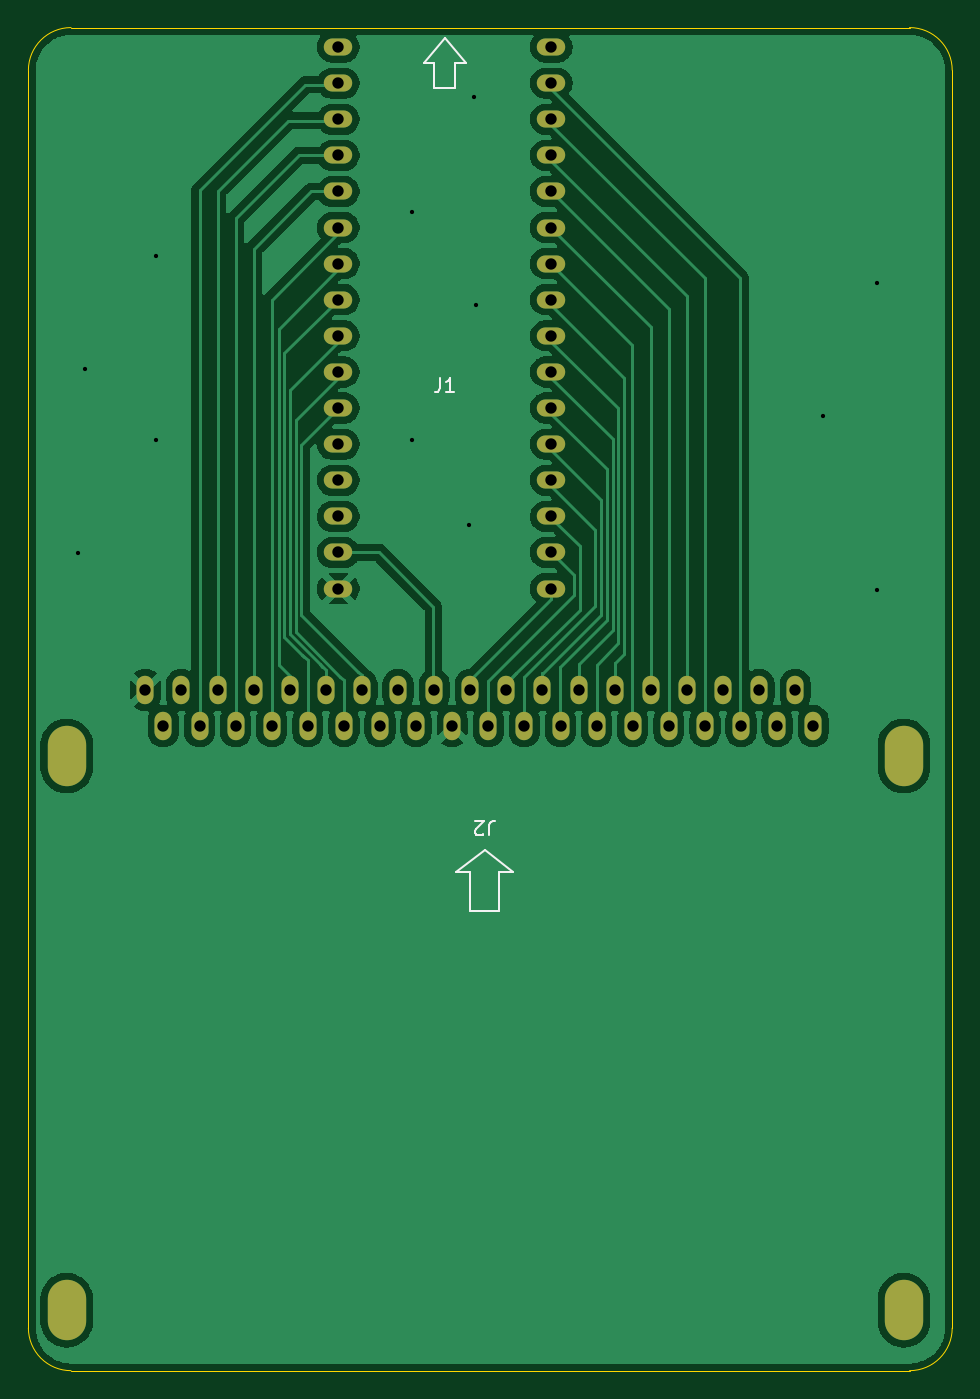
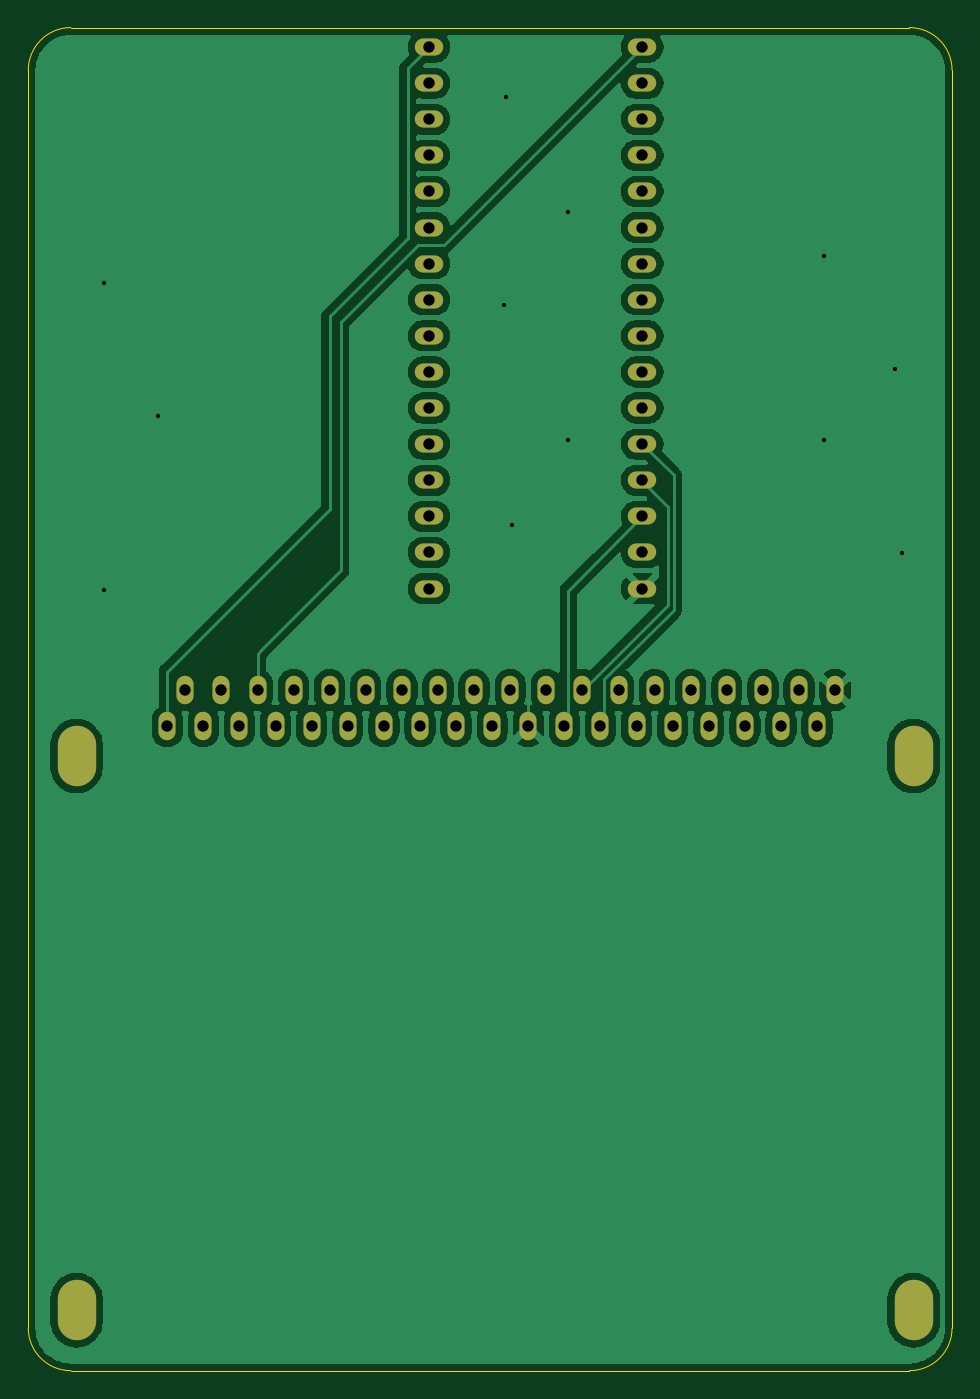
Circuit board: 11 layer files. Board 65.0 x 94.5 mm.
- bottom_copper: HuCard-TL866-B_Cu.gbr (94872 bytes)
- bottom_mask: HuCard-TL866-B_Mask.gbr (2371 bytes)
- paste: HuCard-TL866-B_Paste.gbr (455 bytes)
- bottom_silk: HuCard-TL866-B_Silkscreen.gbr (456 bytes)
- outline: HuCard-TL866-Edge_Cuts.gbr (979 bytes)
- top_copper: HuCard-TL866-F_Cu.gbr (86427 bytes)
- top_mask: HuCard-TL866-F_Mask.gbr (2371 bytes)
- paste: HuCard-TL866-F_Paste.gbr (455 bytes)
- top_silk: HuCard-TL866-F_Silkscreen.gbr (2116 bytes)
- drill: HuCard-TL866-NPTH.drl (265 bytes)
- drill: HuCard-TL866-PTH.drl (1909 bytes)

=== bottom_copper: HuCard-TL866-B_Cu.gbr (94872 bytes, source omitted) ===
=== bottom_mask: HuCard-TL866-B_Mask.gbr ===
%TF.GenerationSoftware,KiCad,Pcbnew,8.0.0*%
%TF.CreationDate,2024-02-25T21:16:28-08:00*%
%TF.ProjectId,HuCard-TL866,48754361-7264-42d5-944c-3836362e6b69,rev?*%
%TF.SameCoordinates,Original*%
%TF.FileFunction,Soldermask,Bot*%
%TF.FilePolarity,Negative*%
%FSLAX46Y46*%
G04 Gerber Fmt 4.6, Leading zero omitted, Abs format (unit mm)*
G04 Created by KiCad (PCBNEW 8.0.0) date 2024-02-25 21:16:28*
%MOMM*%
%LPD*%
G01*
G04 APERTURE LIST*
%ADD10O,2.700000X4.250000*%
%ADD11O,1.200000X2.000000*%
%ADD12O,2.000000X1.200000*%
G04 APERTURE END LIST*
D10*
%TO.C,J2*%
X79600000Y-118750000D03*
X79600000Y-79750000D03*
X20700000Y-118750000D03*
X20700000Y-79750000D03*
D11*
X73220000Y-77650000D03*
X71950000Y-75110000D03*
X70680000Y-77650000D03*
X69410000Y-75110000D03*
X68140000Y-77650000D03*
X66870000Y-75110000D03*
X65600000Y-77650000D03*
X64330000Y-75110000D03*
X63060000Y-77650000D03*
X61790000Y-75110000D03*
X60520000Y-77650000D03*
X59250000Y-75110000D03*
X57980000Y-77650000D03*
X56710000Y-75110000D03*
X55440000Y-77650000D03*
X54170000Y-75110000D03*
X52900000Y-77650000D03*
X51630000Y-75110000D03*
X50360000Y-77650000D03*
X49090000Y-75110000D03*
X47820000Y-77650000D03*
X46550000Y-75110000D03*
X45280000Y-77650000D03*
X44010000Y-75110000D03*
X42740000Y-77650000D03*
X41470000Y-75110000D03*
X40200000Y-77650000D03*
X38930000Y-75110000D03*
X37660000Y-77650000D03*
X36390000Y-75110000D03*
X35120000Y-77650000D03*
X33850000Y-75110000D03*
X32580000Y-77650000D03*
X31310000Y-75110000D03*
X30040000Y-77650000D03*
X28770000Y-75110000D03*
X27500000Y-77650000D03*
X26230000Y-75110000D03*
%TD*%
D12*
%TO.C,J1*%
X39800000Y-29870000D03*
X39800000Y-32410000D03*
X39800000Y-34950000D03*
X39800000Y-37490000D03*
X39800000Y-40030000D03*
X39800000Y-42570000D03*
X39800000Y-45110000D03*
X39800000Y-47650000D03*
X39800000Y-50190000D03*
X39800000Y-52730000D03*
X39800000Y-55270000D03*
X39800000Y-57810000D03*
X39800000Y-60350000D03*
X39800000Y-62890000D03*
X39800000Y-65430000D03*
X39800000Y-67970000D03*
X54800000Y-67970000D03*
X54800000Y-65430000D03*
X54800000Y-62890000D03*
X54800000Y-60350000D03*
X54800000Y-57810000D03*
X54800000Y-55270000D03*
X54800000Y-52730000D03*
X54800000Y-50190000D03*
X54800000Y-47650000D03*
X54800000Y-45110000D03*
X54800000Y-42570000D03*
X54800000Y-40030000D03*
X54800000Y-37490000D03*
X54800000Y-34950000D03*
X54800000Y-32410000D03*
X54800000Y-29870000D03*
%TD*%
M02*

=== paste: HuCard-TL866-B_Paste.gbr ===
%TF.GenerationSoftware,KiCad,Pcbnew,8.0.0*%
%TF.CreationDate,2024-02-25T21:16:28-08:00*%
%TF.ProjectId,HuCard-TL866,48754361-7264-42d5-944c-3836362e6b69,rev?*%
%TF.SameCoordinates,Original*%
%TF.FileFunction,Paste,Bot*%
%TF.FilePolarity,Positive*%
%FSLAX46Y46*%
G04 Gerber Fmt 4.6, Leading zero omitted, Abs format (unit mm)*
G04 Created by KiCad (PCBNEW 8.0.0) date 2024-02-25 21:16:28*
%MOMM*%
%LPD*%
G01*
G04 APERTURE LIST*
G04 APERTURE END LIST*
M02*

=== bottom_silk: HuCard-TL866-B_Silkscreen.gbr ===
%TF.GenerationSoftware,KiCad,Pcbnew,8.0.0*%
%TF.CreationDate,2024-02-25T21:16:28-08:00*%
%TF.ProjectId,HuCard-TL866,48754361-7264-42d5-944c-3836362e6b69,rev?*%
%TF.SameCoordinates,Original*%
%TF.FileFunction,Legend,Bot*%
%TF.FilePolarity,Positive*%
%FSLAX46Y46*%
G04 Gerber Fmt 4.6, Leading zero omitted, Abs format (unit mm)*
G04 Created by KiCad (PCBNEW 8.0.0) date 2024-02-25 21:16:28*
%MOMM*%
%LPD*%
G01*
G04 APERTURE LIST*
G04 APERTURE END LIST*
M02*

=== outline: HuCard-TL866-Edge_Cuts.gbr ===
%TF.GenerationSoftware,KiCad,Pcbnew,8.0.0*%
%TF.CreationDate,2024-02-25T21:16:28-08:00*%
%TF.ProjectId,HuCard-TL866,48754361-7264-42d5-944c-3836362e6b69,rev?*%
%TF.SameCoordinates,Original*%
%TF.FileFunction,Profile,NP*%
%FSLAX46Y46*%
G04 Gerber Fmt 4.6, Leading zero omitted, Abs format (unit mm)*
G04 Created by KiCad (PCBNEW 8.0.0) date 2024-02-25 21:16:28*
%MOMM*%
%LPD*%
G01*
G04 APERTURE LIST*
%TA.AperFunction,Profile*%
%ADD10C,0.050000*%
%TD*%
G04 APERTURE END LIST*
D10*
X18000000Y-120000000D02*
X18000000Y-31500000D01*
X80000000Y-123000000D02*
X21000000Y-123000000D01*
X83000000Y-31500000D02*
X83000000Y-120000000D01*
X21000000Y-28500000D02*
X80000000Y-28500000D01*
X21000000Y-123000000D02*
G75*
G02*
X18000000Y-120000000I0J3000000D01*
G01*
X83000000Y-120000000D02*
G75*
G02*
X80000000Y-123000000I-3000000J0D01*
G01*
X18000000Y-31500000D02*
G75*
G02*
X21000000Y-28500000I3000000J0D01*
G01*
X80000000Y-28500000D02*
G75*
G02*
X83000000Y-31500000I0J-3000000D01*
G01*
M02*

=== top_copper: HuCard-TL866-F_Cu.gbr (86427 bytes, source omitted) ===
=== top_mask: HuCard-TL866-F_Mask.gbr ===
%TF.GenerationSoftware,KiCad,Pcbnew,8.0.0*%
%TF.CreationDate,2024-02-25T21:16:28-08:00*%
%TF.ProjectId,HuCard-TL866,48754361-7264-42d5-944c-3836362e6b69,rev?*%
%TF.SameCoordinates,Original*%
%TF.FileFunction,Soldermask,Top*%
%TF.FilePolarity,Negative*%
%FSLAX46Y46*%
G04 Gerber Fmt 4.6, Leading zero omitted, Abs format (unit mm)*
G04 Created by KiCad (PCBNEW 8.0.0) date 2024-02-25 21:16:28*
%MOMM*%
%LPD*%
G01*
G04 APERTURE LIST*
%ADD10O,2.700000X4.250000*%
%ADD11O,1.200000X2.000000*%
%ADD12O,2.000000X1.200000*%
G04 APERTURE END LIST*
D10*
%TO.C,J2*%
X79600000Y-118750000D03*
X79600000Y-79750000D03*
X20700000Y-118750000D03*
X20700000Y-79750000D03*
D11*
X73220000Y-77650000D03*
X71950000Y-75110000D03*
X70680000Y-77650000D03*
X69410000Y-75110000D03*
X68140000Y-77650000D03*
X66870000Y-75110000D03*
X65600000Y-77650000D03*
X64330000Y-75110000D03*
X63060000Y-77650000D03*
X61790000Y-75110000D03*
X60520000Y-77650000D03*
X59250000Y-75110000D03*
X57980000Y-77650000D03*
X56710000Y-75110000D03*
X55440000Y-77650000D03*
X54170000Y-75110000D03*
X52900000Y-77650000D03*
X51630000Y-75110000D03*
X50360000Y-77650000D03*
X49090000Y-75110000D03*
X47820000Y-77650000D03*
X46550000Y-75110000D03*
X45280000Y-77650000D03*
X44010000Y-75110000D03*
X42740000Y-77650000D03*
X41470000Y-75110000D03*
X40200000Y-77650000D03*
X38930000Y-75110000D03*
X37660000Y-77650000D03*
X36390000Y-75110000D03*
X35120000Y-77650000D03*
X33850000Y-75110000D03*
X32580000Y-77650000D03*
X31310000Y-75110000D03*
X30040000Y-77650000D03*
X28770000Y-75110000D03*
X27500000Y-77650000D03*
X26230000Y-75110000D03*
%TD*%
D12*
%TO.C,J1*%
X39800000Y-29870000D03*
X39800000Y-32410000D03*
X39800000Y-34950000D03*
X39800000Y-37490000D03*
X39800000Y-40030000D03*
X39800000Y-42570000D03*
X39800000Y-45110000D03*
X39800000Y-47650000D03*
X39800000Y-50190000D03*
X39800000Y-52730000D03*
X39800000Y-55270000D03*
X39800000Y-57810000D03*
X39800000Y-60350000D03*
X39800000Y-62890000D03*
X39800000Y-65430000D03*
X39800000Y-67970000D03*
X54800000Y-67970000D03*
X54800000Y-65430000D03*
X54800000Y-62890000D03*
X54800000Y-60350000D03*
X54800000Y-57810000D03*
X54800000Y-55270000D03*
X54800000Y-52730000D03*
X54800000Y-50190000D03*
X54800000Y-47650000D03*
X54800000Y-45110000D03*
X54800000Y-42570000D03*
X54800000Y-40030000D03*
X54800000Y-37490000D03*
X54800000Y-34950000D03*
X54800000Y-32410000D03*
X54800000Y-29870000D03*
%TD*%
M02*

=== paste: HuCard-TL866-F_Paste.gbr ===
%TF.GenerationSoftware,KiCad,Pcbnew,8.0.0*%
%TF.CreationDate,2024-02-25T21:16:28-08:00*%
%TF.ProjectId,HuCard-TL866,48754361-7264-42d5-944c-3836362e6b69,rev?*%
%TF.SameCoordinates,Original*%
%TF.FileFunction,Paste,Top*%
%TF.FilePolarity,Positive*%
%FSLAX46Y46*%
G04 Gerber Fmt 4.6, Leading zero omitted, Abs format (unit mm)*
G04 Created by KiCad (PCBNEW 8.0.0) date 2024-02-25 21:16:28*
%MOMM*%
%LPD*%
G01*
G04 APERTURE LIST*
G04 APERTURE END LIST*
M02*

=== top_silk: HuCard-TL866-F_Silkscreen.gbr ===
%TF.GenerationSoftware,KiCad,Pcbnew,8.0.0*%
%TF.CreationDate,2024-02-25T21:16:28-08:00*%
%TF.ProjectId,HuCard-TL866,48754361-7264-42d5-944c-3836362e6b69,rev?*%
%TF.SameCoordinates,Original*%
%TF.FileFunction,Legend,Top*%
%TF.FilePolarity,Positive*%
%FSLAX46Y46*%
G04 Gerber Fmt 4.6, Leading zero omitted, Abs format (unit mm)*
G04 Created by KiCad (PCBNEW 8.0.0) date 2024-02-25 21:16:28*
%MOMM*%
%LPD*%
G01*
G04 APERTURE LIST*
%ADD10C,0.150000*%
%ADD11C,0.120000*%
G04 APERTURE END LIST*
D10*
X50433333Y-85345180D02*
X50433333Y-84630895D01*
X50433333Y-84630895D02*
X50480952Y-84488038D01*
X50480952Y-84488038D02*
X50576190Y-84392800D01*
X50576190Y-84392800D02*
X50719047Y-84345180D01*
X50719047Y-84345180D02*
X50814285Y-84345180D01*
X50004761Y-85249942D02*
X49957142Y-85297561D01*
X49957142Y-85297561D02*
X49861904Y-85345180D01*
X49861904Y-85345180D02*
X49623809Y-85345180D01*
X49623809Y-85345180D02*
X49528571Y-85297561D01*
X49528571Y-85297561D02*
X49480952Y-85249942D01*
X49480952Y-85249942D02*
X49433333Y-85154704D01*
X49433333Y-85154704D02*
X49433333Y-85059466D01*
X49433333Y-85059466D02*
X49480952Y-84916609D01*
X49480952Y-84916609D02*
X50052380Y-84345180D01*
X50052380Y-84345180D02*
X49433333Y-84345180D01*
X46966666Y-53154819D02*
X46966666Y-53869104D01*
X46966666Y-53869104D02*
X46919047Y-54011961D01*
X46919047Y-54011961D02*
X46823809Y-54107200D01*
X46823809Y-54107200D02*
X46680952Y-54154819D01*
X46680952Y-54154819D02*
X46585714Y-54154819D01*
X47966666Y-54154819D02*
X47395238Y-54154819D01*
X47680952Y-54154819D02*
X47680952Y-53154819D01*
X47680952Y-53154819D02*
X47585714Y-53297676D01*
X47585714Y-53297676D02*
X47490476Y-53392914D01*
X47490476Y-53392914D02*
X47395238Y-53440533D01*
D11*
%TO.C,J2*%
X52100000Y-87900000D02*
X51100000Y-87900000D01*
X51100000Y-90650000D01*
X49100000Y-90650000D01*
X49100000Y-87900000D01*
X48100000Y-87900000D01*
X50100000Y-86400000D01*
X52100000Y-87900000D01*
%TO.C,J1*%
X48800000Y-31000000D02*
X48050000Y-31000000D01*
X48050000Y-32750000D01*
X46550000Y-32750000D01*
X46550000Y-31000000D01*
X45800000Y-31000000D01*
X47300000Y-29250000D01*
X48800000Y-31000000D01*
%TD*%
M02*

=== drill: HuCard-TL866-NPTH.drl ===
M48
; DRILL file {KiCad 8.0.0} date 2024-02-25T21:16:31-0800
; FORMAT={-:-/ absolute / inch / decimal}
; #@! TF.CreationDate,2024-02-25T21:16:31-08:00
; #@! TF.GenerationSoftware,Kicad,Pcbnew,8.0.0
; #@! TF.FileFunction,NonPlated,1,2,NPTH
FMAT,2
INCH
%
G90
G05
M30

=== drill: HuCard-TL866-PTH.drl ===
M48
; DRILL file {KiCad 8.0.0} date 2024-02-25T21:16:31-0800
; FORMAT={-:-/ absolute / inch / decimal}
; #@! TF.CreationDate,2024-02-25T21:16:31-08:00
; #@! TF.GenerationSoftware,Kicad,Pcbnew,8.0.0
; #@! TF.FileFunction,Plated,1,2,PTH
FMAT,2
INCH
; #@! TA.AperFunction,Plated,PTH,ViaDrill
T1C0.0118
; #@! TA.AperFunction,Plated,PTH,ComponentDrill
T2C0.0276
; #@! TA.AperFunction,Plated,PTH,ComponentDrill
T3C0.0315
%
G90
G05
T1
X0.8465Y-2.5787
X0.8661Y-2.0669
X1.063Y-1.7559
X1.063Y-2.2638
X1.7717Y-1.6339
X1.7717Y-2.2638
X1.9291Y-2.5
X1.9444Y-1.3136
X1.9488Y-1.8898
X2.9094Y-2.1969
X3.0591Y-1.8307
X3.0591Y-2.6811
T3
X1.0327Y-2.9571
X1.0827Y-3.0571
X1.1327Y-2.9571
X1.1827Y-3.0571
X1.2327Y-2.9571
X1.2827Y-3.0571
X1.3327Y-2.9571
X1.3827Y-3.0571
X1.4327Y-2.9571
X1.4827Y-3.0571
X1.5327Y-2.9571
X1.5669Y-1.176
X1.5669Y-1.276
X1.5669Y-1.376
X1.5669Y-1.476
X1.5669Y-1.576
X1.5669Y-1.676
X1.5669Y-1.776
X1.5669Y-1.876
X1.5669Y-1.976
X1.5669Y-2.076
X1.5669Y-2.176
X1.5669Y-2.276
X1.5669Y-2.376
X1.5669Y-2.476
X1.5669Y-2.576
X1.5669Y-2.676
X1.5827Y-3.0571
X1.6327Y-2.9571
X1.6827Y-3.0571
X1.7327Y-2.9571
X1.7827Y-3.0571
X1.8327Y-2.9571
X1.8827Y-3.0571
X1.9327Y-2.9571
X1.9827Y-3.0571
X2.0327Y-2.9571
X2.0827Y-3.0571
X2.1327Y-2.9571
X2.1575Y-1.176
X2.1575Y-1.276
X2.1575Y-1.376
X2.1575Y-1.476
X2.1575Y-1.576
X2.1575Y-1.676
X2.1575Y-1.776
X2.1575Y-1.876
X2.1575Y-1.976
X2.1575Y-2.076
X2.1575Y-2.176
X2.1575Y-2.276
X2.1575Y-2.376
X2.1575Y-2.476
X2.1575Y-2.576
X2.1575Y-2.676
X2.1827Y-3.0571
X2.2327Y-2.9571
X2.2827Y-3.0571
X2.3327Y-2.9571
X2.3827Y-3.0571
X2.4327Y-2.9571
X2.4827Y-3.0571
X2.5327Y-2.9571
X2.5827Y-3.0571
X2.6327Y-2.9571
X2.6827Y-3.0571
X2.7327Y-2.9571
X2.7827Y-3.0571
X2.8327Y-2.9571
X2.8827Y-3.0571
T2
G00X0.815Y-3.1703
M15
G01X0.815Y-3.1093
M16
G05
G00X0.815Y-4.7057
M15
G01X0.815Y-4.6447
M16
G05
G00X3.1339Y-3.1703
M15
G01X3.1339Y-3.1093
M16
G05
G00X3.1339Y-4.7057
M15
G01X3.1339Y-4.6447
M16
G05
M30

